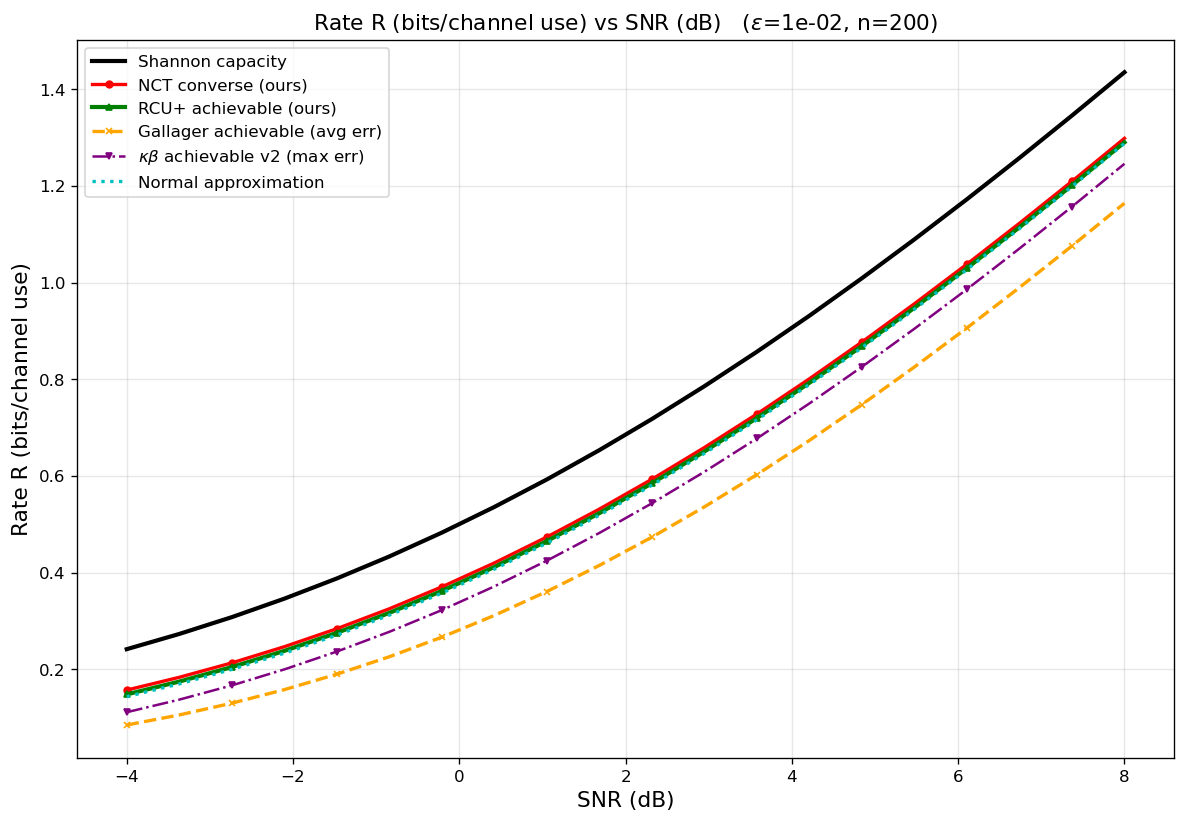

Values plotted in this chart, from the file beside it:
curve, epsilon, n, snr_db, rate_bits
Shannon capacity, 0.01, 200, -4, 0.2417
Shannon capacity, 0.01, 200, -3.368, 0.2732
Shannon capacity, 0.01, 200, -2.737, 0.3079
Shannon capacity, 0.01, 200, -2.105, 0.3461
Shannon capacity, 0.01, 200, -1.474, 0.3879
Shannon capacity, 0.01, 200, -0.8421, 0.4335
Shannon capacity, 0.01, 200, -0.2105, 0.4827
Shannon capacity, 0.01, 200, 0.4211, 0.5358
Shannon capacity, 0.01, 200, 1.053, 0.5927
Shannon capacity, 0.01, 200, 1.684, 0.6533
Shannon capacity, 0.01, 200, 2.316, 0.7177
Shannon capacity, 0.01, 200, 2.947, 0.7855
Shannon capacity, 0.01, 200, 3.579, 0.8568
Shannon capacity, 0.01, 200, 4.211, 0.9313
Shannon capacity, 0.01, 200, 4.842, 1.009
Shannon capacity, 0.01, 200, 5.474, 1.089
Shannon capacity, 0.01, 200, 6.105, 1.172
Shannon capacity, 0.01, 200, 6.737, 1.258
Shannon capacity, 0.01, 200, 7.368, 1.345
Shannon capacity, 0.01, 200, 8, 1.435
NCT converse (ours), 0.01, 200, -4, 0.1572
NCT converse (ours), 0.01, 200, -3.368, 0.1835
NCT converse (ours), 0.01, 200, -2.737, 0.2133
NCT converse (ours), 0.01, 200, -2.105, 0.2468
NCT converse (ours), 0.01, 200, -1.474, 0.284
NCT converse (ours), 0.01, 200, -0.8421, 0.3253
NCT converse (ours), 0.01, 200, -0.2105, 0.3706
NCT converse (ours), 0.01, 200, 0.4211, 0.4201
NCT converse (ours), 0.01, 200, 1.053, 0.4737
NCT converse (ours), 0.01, 200, 1.684, 0.5314
NCT converse (ours), 0.01, 200, 2.316, 0.5931
NCT converse (ours), 0.01, 200, 2.947, 0.6587
NCT converse (ours), 0.01, 200, 3.579, 0.728
NCT converse (ours), 0.01, 200, 4.211, 0.8009
NCT converse (ours), 0.01, 200, 4.842, 0.8769
NCT converse (ours), 0.01, 200, 5.474, 0.9561
NCT converse (ours), 0.01, 200, 6.105, 1.038
NCT converse (ours), 0.01, 200, 6.737, 1.123
NCT converse (ours), 0.01, 200, 7.368, 1.209
NCT converse (ours), 0.01, 200, 8, 1.298
RCU+ achievable (ours), 0.01, 200, -4, 0.1482
RCU+ achievable (ours), 0.01, 200, -3.368, 0.1747
RCU+ achievable (ours), 0.01, 200, -2.737, 0.2046
RCU+ achievable (ours), 0.01, 200, -2.105, 0.2381
RCU+ achievable (ours), 0.01, 200, -1.474, 0.2755
RCU+ achievable (ours), 0.01, 200, -0.8421, 0.3167
RCU+ achievable (ours), 0.01, 200, -0.2105, 0.3621
RCU+ achievable (ours), 0.01, 200, 0.4211, 0.4116
RCU+ achievable (ours), 0.01, 200, 1.053, 0.4653
RCU+ achievable (ours), 0.01, 200, 1.684, 0.523
RCU+ achievable (ours), 0.01, 200, 2.316, 0.5848
RCU+ achievable (ours), 0.01, 200, 2.947, 0.6504
RCU+ achievable (ours), 0.01, 200, 3.579, 0.7197
RCU+ achievable (ours), 0.01, 200, 4.211, 0.7926
RCU+ achievable (ours), 0.01, 200, 4.842, 0.8687
RCU+ achievable (ours), 0.01, 200, 5.474, 0.9478
RCU+ achievable (ours), 0.01, 200, 6.105, 1.03
RCU+ achievable (ours), 0.01, 200, 6.737, 1.114
RCU+ achievable (ours), 0.01, 200, 7.368, 1.201
RCU+ achievable (ours), 0.01, 200, 8, 1.29
... 60 more rows
